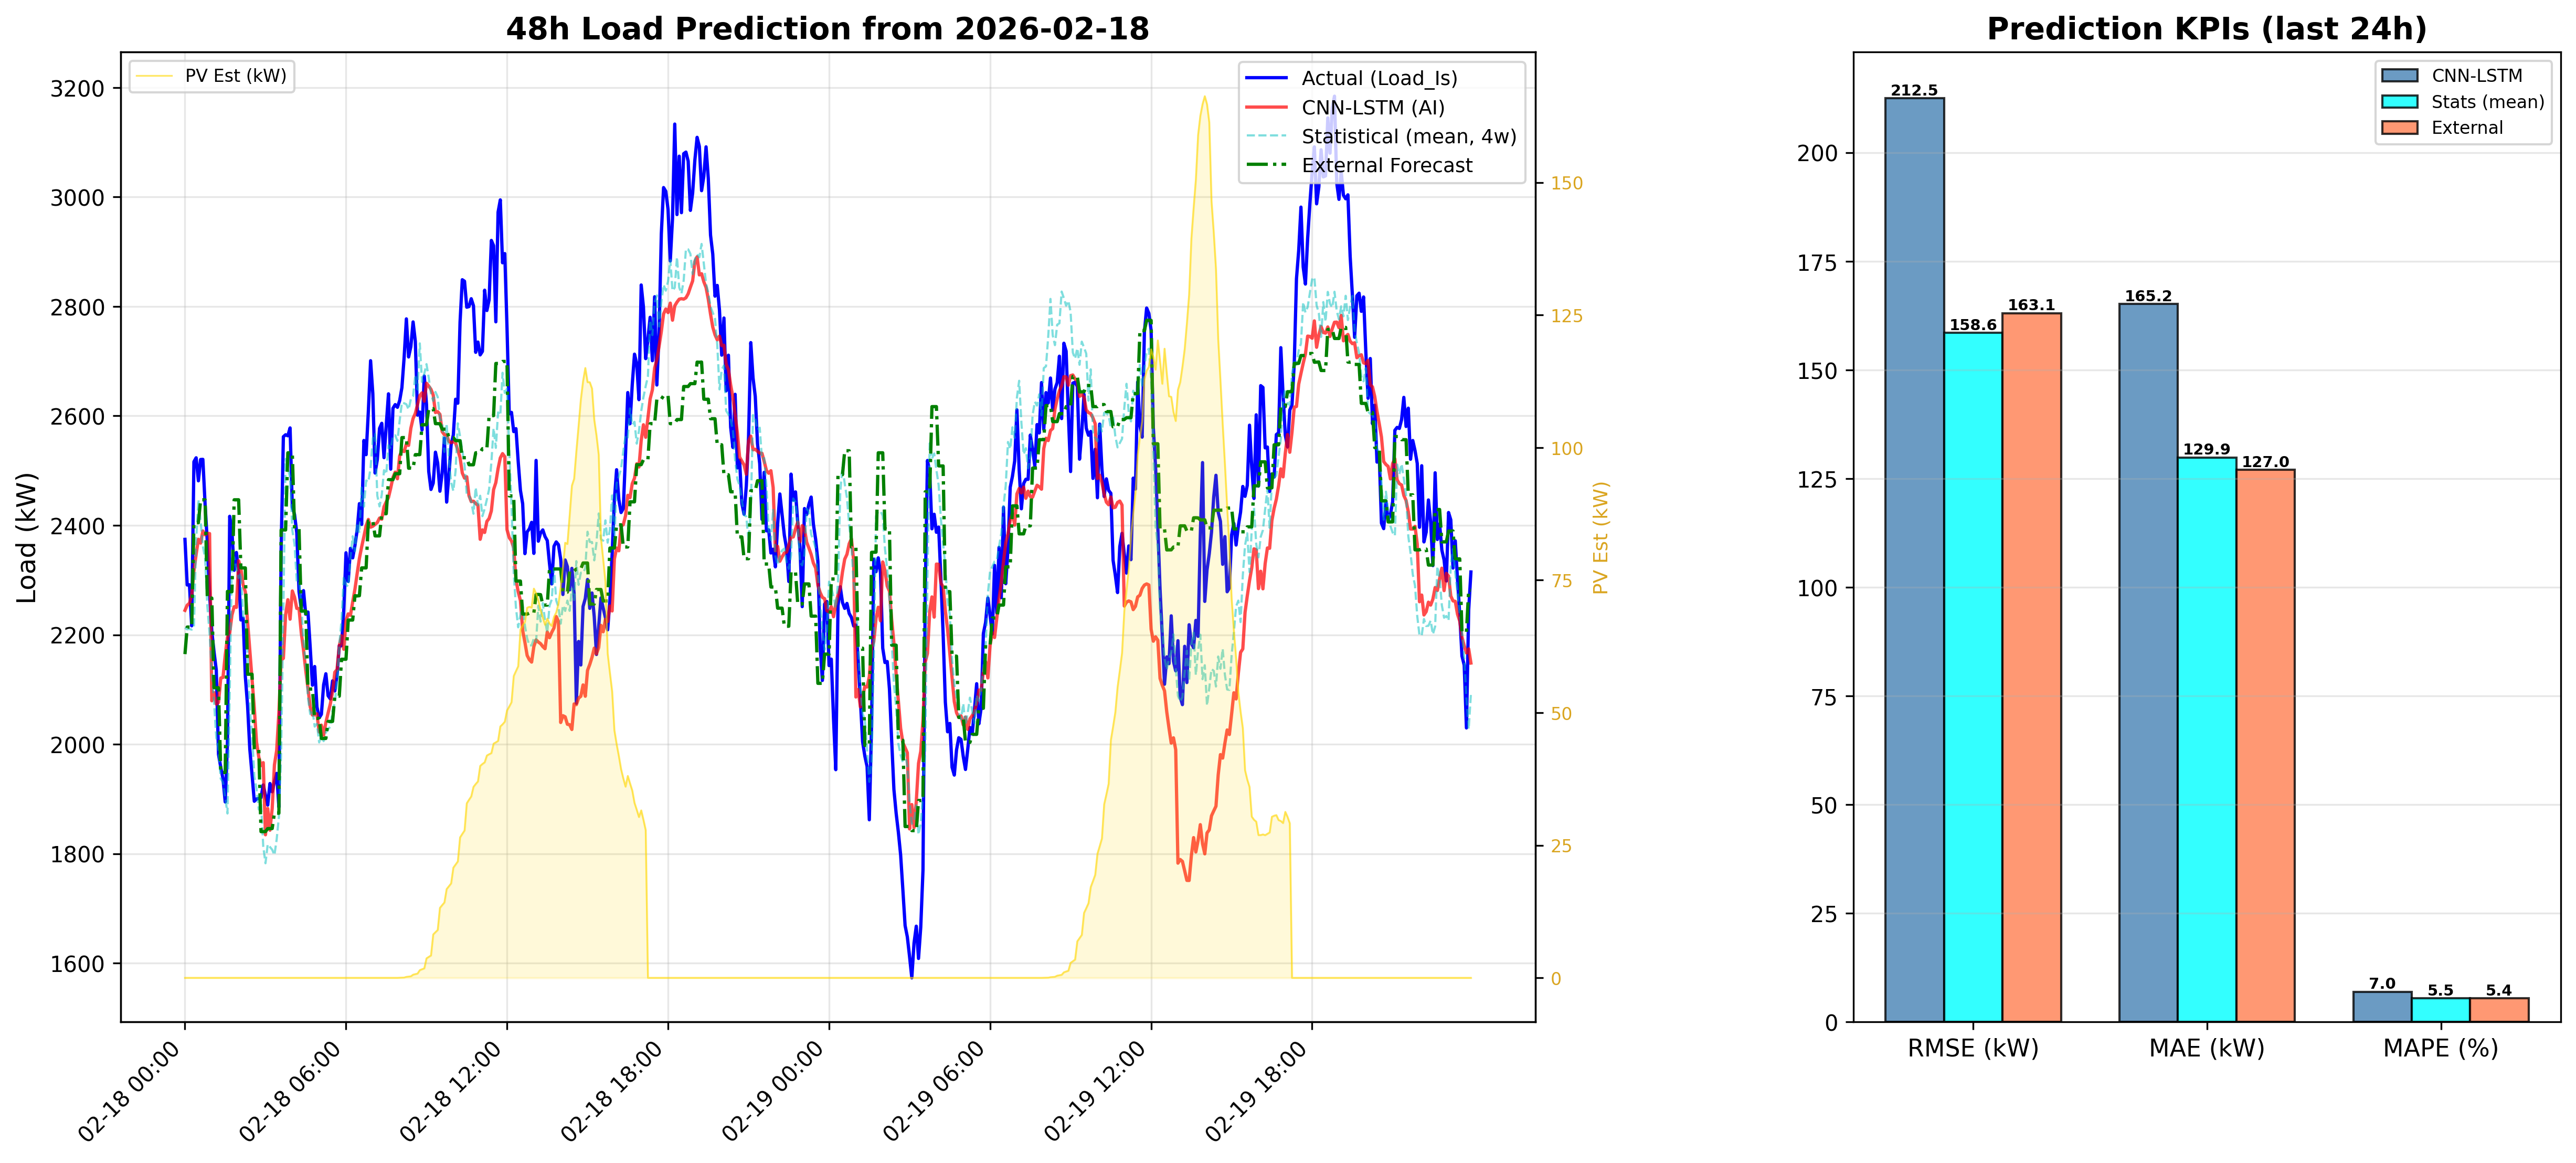

Data behind this chart, as committed beside it:
DateTime, CNN_LSTM_Load_kW, Statistical_Load_kW, PV_Est_kW
2026-02-18 00:00:00, 2245, 2213, 0.0
2026-02-18 00:05:00, 2254, 2210, 0.0
2026-02-18 00:10:00, 2258, 2211, 0.0
2026-02-18 00:15:00, 2272, 2209, 0.0
2026-02-18 00:20:00, 2317, 2214, 0.0
2026-02-18 00:25:00, 2347, 2373, 0.0
2026-02-18 00:30:00, 2375, 2447, 0.0
2026-02-18 00:35:00, 2368, 2407, 0.0
2026-02-18 00:40:00, 2390, 2362, 0.0
2026-02-18 00:45:00, 2383, 2340, 0.0
2026-02-18 00:50:00, 2385, 2253, 0.0
2026-02-18 00:55:00, 2385, 2203, 0.0
2026-02-18 01:00:00, 2079, 2132, 0.0
2026-02-18 01:05:00, 2095, 2077, 0.0
2026-02-18 01:10:00, 2073, 2012, 0.0
2026-02-18 01:15:00, 2076, 1989, 0.0
2026-02-18 01:20:00, 2121, 1937, 0.0
2026-02-18 01:25:00, 2122, 1931, 0.0
2026-02-18 01:30:00, 2163, 1903, 0.0
2026-02-18 01:35:00, 2196, 1874, 0.0
2026-02-18 01:40:00, 2203, 2093, 0.0
2026-02-18 01:45:00, 2236, 2340, 0.0
2026-02-18 01:50:00, 2251, 2342, 0.0
2026-02-18 01:55:00, 2250, 2321, 0.0
2026-02-18 02:00:00, 2335, 2304, 0.0
2026-02-18 02:05:00, 2321, 2313, 0.0
2026-02-18 02:10:00, 2292, 2235, 0.0
2026-02-18 02:15:00, 2278, 2226, 0.0
2026-02-18 02:20:00, 2224, 2166, 0.0
2026-02-18 02:25:00, 2171, 2063, 0.0
2026-02-18 02:30:00, 2118, 2020, 0.0
2026-02-18 02:35:00, 2066, 1941, 0.0
2026-02-18 02:40:00, 2004, 1918, 0.0
2026-02-18 02:45:00, 1977, 1881, 0.0
2026-02-18 02:50:00, 1961, 1893, 0.0
2026-02-18 02:55:00, 1966, 1813, 0.0
2026-02-18 03:00:00, 1835, 1783, 0.0
2026-02-18 03:05:00, 1883, 1817, 0.0
2026-02-18 03:10:00, 1843, 1812, 0.0
2026-02-18 03:15:00, 1883, 1807, 0.0
2026-02-18 03:20:00, 1962, 1798, 0.0
2026-02-18 03:25:00, 1989, 1826, 0.0
2026-02-18 03:30:00, 2058, 1867, 0.0
2026-02-18 03:35:00, 2154, 1982, 0.0
2026-02-18 03:40:00, 2157, 2248, 0.0
2026-02-18 03:45:00, 2236, 2521, 0.0
2026-02-18 03:50:00, 2264, 2503, 0.0
2026-02-18 03:55:00, 2229, 2488, 0.0
2026-02-18 04:00:00, 2280, 2391, 0.0
2026-02-18 04:05:00, 2269, 2365, 0.0
2026-02-18 04:10:00, 2248, 2297, 0.0
2026-02-18 04:15:00, 2248, 2298, 0.0
2026-02-18 04:20:00, 2204, 2257, 0.0
2026-02-18 04:25:00, 2173, 2188, 0.0
2026-02-18 04:30:00, 2135, 2147, 0.0
2026-02-18 04:35:00, 2102, 2085, 0.0
2026-02-18 04:40:00, 2069, 2055, 0.0
2026-02-18 04:45:00, 2053, 2063, 0.0
2026-02-18 04:50:00, 2054, 2032, 0.0
2026-02-18 04:55:00, 2056, 2037, 0.0
... 516 more rows
